Dataset: images (GitHub, raikilon/logos-recognition). Classes: DHL, FedEx, Mastercard, PayPal, UPS, Visa.

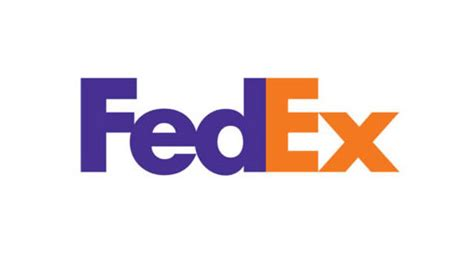
Label: FedEx

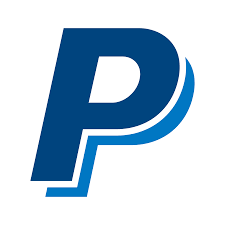
Label: PayPal

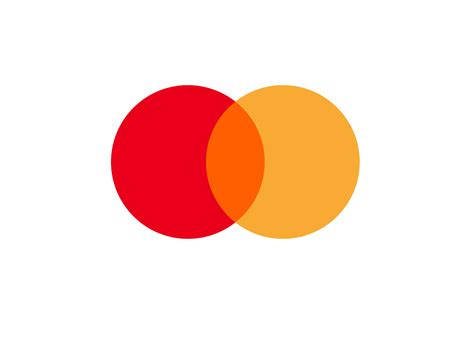
Label: Mastercard

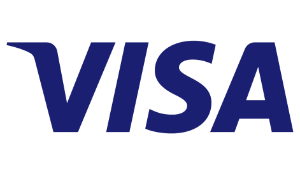
Label: Visa

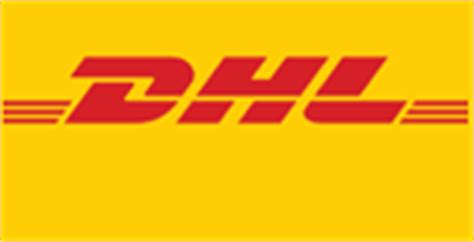
Label: DHL

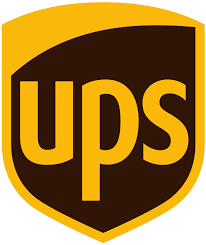
Label: UPS
